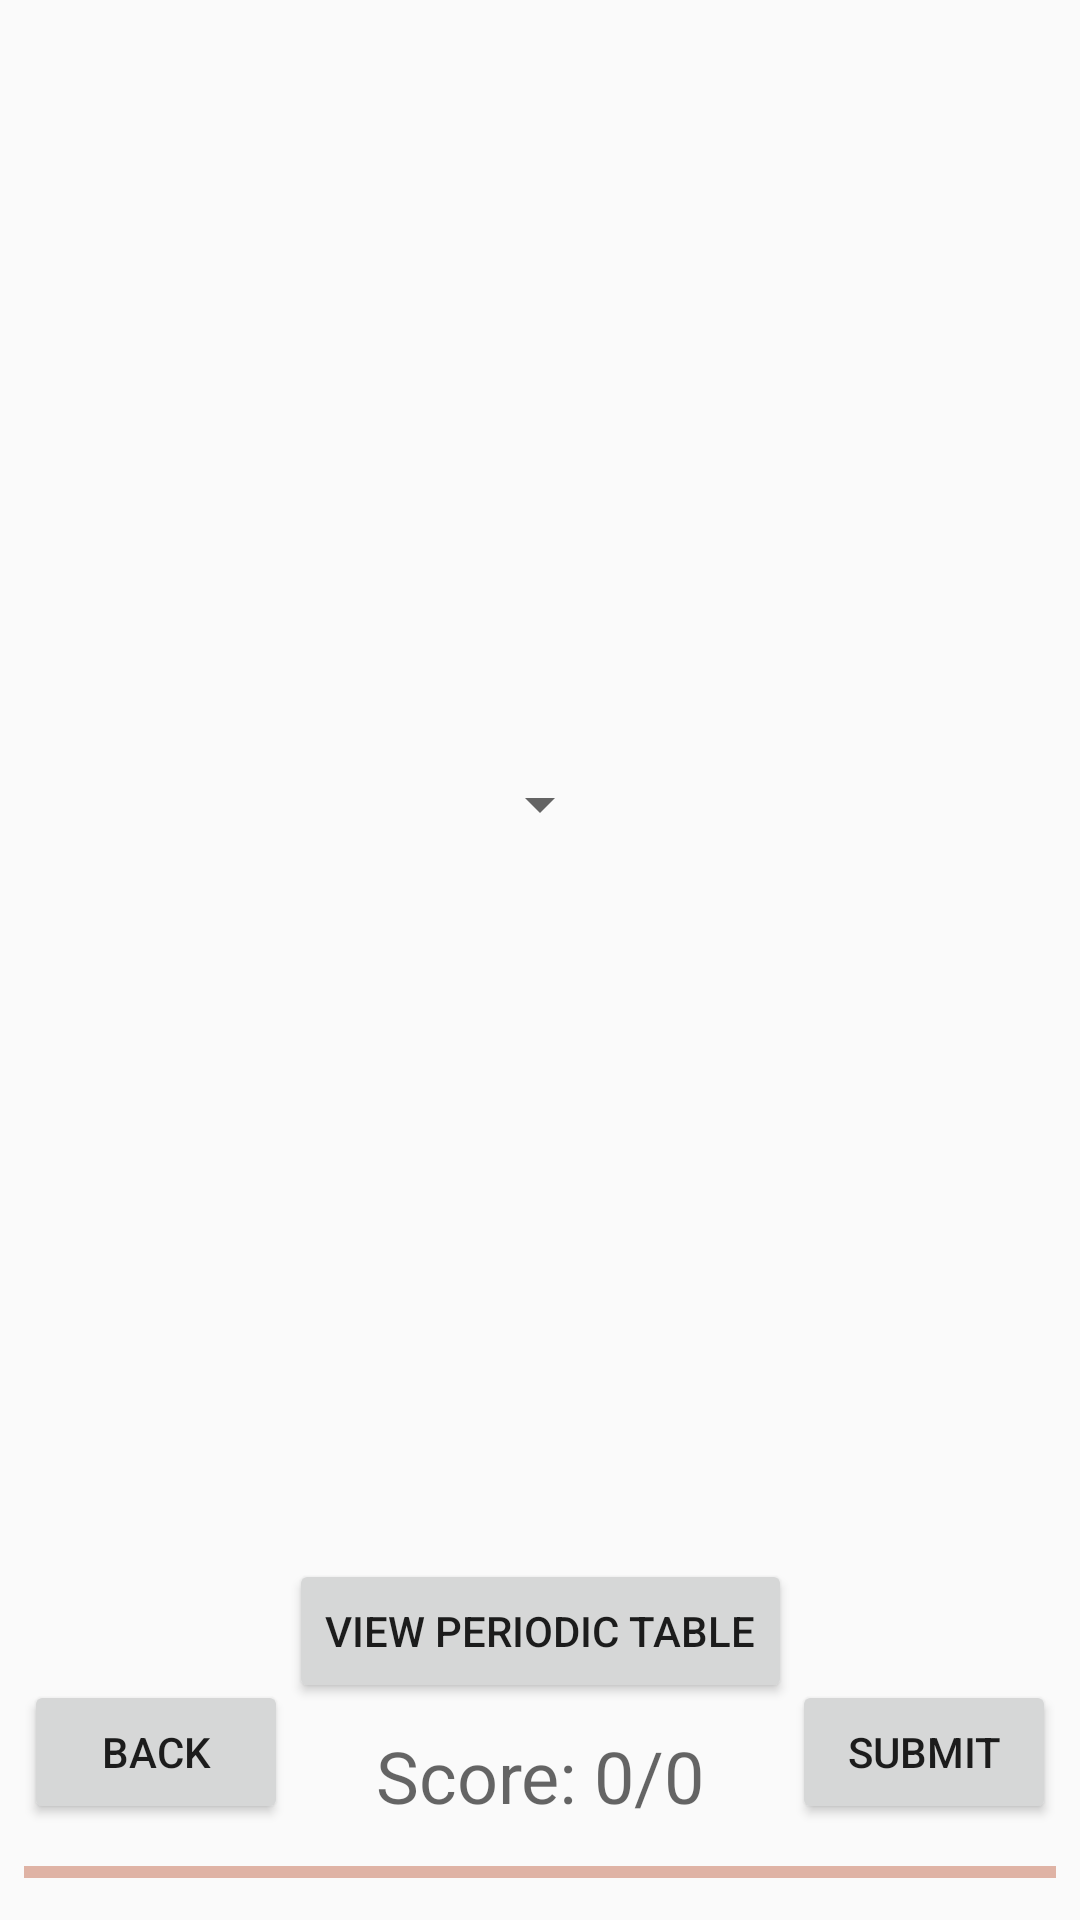

Layout XML and referenced resources for this Android screen:
<!-- AndroidManifest.xml: application theme AppTheme -->
<!-- res/layout/activity_properties_quiz.xml -->
<?xml version="1.0" encoding="utf-8"?>
<android.support.constraint.ConstraintLayout xmlns:android="http://schemas.android.com/apk/res/android"
    xmlns:app="http://schemas.android.com/apk/res-auto"
    xmlns:tools="http://schemas.android.com/tools"
    xmlns:svgimageview="http://schemas.android.com/apk/res-auto"
    android:layout_width="match_parent"
    android:layout_height="match_parent"
    tools:context="com.example.michaelxiong.myapplication.PropertiesQuizActivity">

    <ProgressBar
        android:id="@+id/incorrect_bar"
        style="?android:attr/progressBarStyleHorizontal"
        android:layout_width="match_parent"
        android:layout_height="wrap_content"
        android:layout_marginBottom="8dp"
        android:layout_marginEnd="8dp"
        android:layout_marginStart="8dp"
        android:progressTint="?attr/colorError"
        android:scaleX="-1"
        android:visibility="visible"
        app:layout_constraintBottom_toBottomOf="parent"
        app:layout_constraintEnd_toEndOf="parent"
        app:layout_constraintStart_toStartOf="parent" />

    <ProgressBar
        android:id="@+id/score_bar"
        style="@style/MyProgressBar"
        android:layout_width="match_parent"
        android:layout_height="wrap_content"
        android:layout_marginBottom="8dp"
        android:layout_marginEnd="8dp"
        android:layout_marginStart="8dp"
        android:indeterminate="false"
        android:progressBackgroundTint="?attr/colorError"
        android:progressTint="@android:color/holo_green_light"
        app:layout_constraintBottom_toBottomOf="parent"
        app:layout_constraintEnd_toEndOf="parent"
        app:layout_constraintStart_toStartOf="parent" />

    <TextView
        android:id="@+id/score_text_view"
        android:layout_width="wrap_content"
        android:layout_height="wrap_content"
        android:layout_marginBottom="8dp"
        android:layout_marginEnd="8dp"
        android:layout_marginStart="8dp"
        android:text="Score: 0/0"
        android:textAppearance="@style/TextAppearance.AppCompat.Medium"
        android:textSize="24sp"
        app:layout_constraintBottom_toTopOf="@+id/score_bar"
        app:layout_constraintEnd_toEndOf="parent"
        app:layout_constraintStart_toStartOf="parent"
        tools:text="Score: 0/0" />

    <TextView
        android:id="@+id/question_number_text_view"
        android:layout_width="wrap_content"
        android:layout_height="wrap_content"
        android:layout_marginEnd="8dp"
        android:layout_marginStart="8dp"
        android:layout_marginTop="16dp"
        android:textAppearance="@style/TextAppearance.AppCompat.Notification.Title"
        android:textSize="30sp"
        app:layout_constraintEnd_toEndOf="parent"
        app:layout_constraintStart_toStartOf="parent"
        app:layout_constraintTop_toTopOf="parent"
        tools:text="Question: 0" />

    <TextView
        android:id="@+id/element_one_text_view"
        android:layout_width="wrap_content"
        android:layout_height="wrap_content"
        android:layout_marginTop="8dp"
        android:textAppearance="@style/TextAppearance.AppCompat.Notification.Title"
        android:textSize="24sp"
        app:layout_constraintBottom_toTopOf="@+id/element_two_text_view"
        app:layout_constraintEnd_toStartOf="@+id/comparison_spinner"
        app:layout_constraintHorizontal_bias="0.5"
        app:layout_constraintHorizontal_chainStyle="packed"
        app:layout_constraintStart_toStartOf="parent"
        app:layout_constraintTop_toBottomOf="@+id/question_number_text_view"
        app:layout_constraintVertical_chainStyle="packed"
        tools:text="Element 1 has " />

    <android.support.v7.widget.AppCompatSpinner
        android:id="@+id/comparison_spinner"
        android:layout_width="wrap_content"
        android:layout_height="wrap_content"
        android:textAppearance="@style/TextAppearance.AppCompat.Notification.Title"
        android:textSize="24sp"
        app:layout_constraintBottom_toBottomOf="@+id/element_one_text_view"
        app:layout_constraintEnd_toEndOf="parent"
        app:layout_constraintHorizontal_bias="0.5"
        app:layout_constraintStart_toEndOf="@+id/element_one_text_view"
        app:layout_constraintTop_toTopOf="@+id/element_one_text_view"
        tools:text="the same" />

    <TextView
        android:id="@+id/element_two_text_view"
        android:layout_width="wrap_content"
        android:layout_height="wrap_content"
        android:layout_marginBottom="8dp"
        android:layout_marginEnd="8dp"
        android:layout_marginStart="8dp"
        android:layout_marginTop="8dp"
        android:lineSpacingExtra="8dp"
        android:textAlignment="center"
        android:textAppearance="@style/TextAppearance.AppCompat.Notification.Title"
        android:textSize="24sp"
        app:layout_constraintBottom_toTopOf="@+id/periodic_table_button"
        app:layout_constraintEnd_toEndOf="parent"
        app:layout_constraintHorizontal_bias="0.5"
        app:layout_constraintHorizontal_chainStyle="packed"
        app:layout_constraintStart_toStartOf="parent"
        app:layout_constraintTop_toBottomOf="@+id/element_one_text_view"
        tools:text="attribute than Element 2" />

    <Button
        android:id="@+id/back_button"
        android:layout_width="wrap_content"
        android:layout_height="wrap_content"
        android:layout_marginBottom="8dp"
        android:layout_marginStart="8dp"
        android:text="Back"
        app:layout_constraintBottom_toTopOf="@+id/score_bar"
        app:layout_constraintStart_toStartOf="parent" />

    <Button
        android:id="@+id/submit_button"
        android:layout_width="wrap_content"
        android:layout_height="wrap_content"
        android:layout_marginBottom="8dp"
        android:layout_marginEnd="8dp"
        android:text="Submit"
        app:layout_constraintBottom_toTopOf="@+id/score_bar"
        app:layout_constraintEnd_toEndOf="parent" />

    <Button
        android:id="@+id/periodic_table_button"
        android:layout_width="wrap_content"
        android:layout_height="wrap_content"
        android:layout_marginBottom="8dp"
        android:layout_marginEnd="8dp"
        android:layout_marginStart="8dp"
        android:text="View Periodic Table"
        app:layout_constraintBottom_toTopOf="@+id/score_text_view"
        app:layout_constraintEnd_toEndOf="parent"
        app:layout_constraintStart_toStartOf="parent" />


</android.support.constraint.ConstraintLayout>
<!-- resources referenced by this layout -->
<resources>
  <style name="MyProgressBar" parent="@style/Widget.AppCompat.ProgressBar.Horizontal">
          <item name="android:progressBackgroundTint">@android:color/holo_red_dark</item>
          <item name="android:progressTint">@android:color/holo_green_light</item>
      </style>
  <style name="AppTheme" parent="Theme.AppCompat.Light.DarkActionBar">
          
          <item name="colorPrimary">@color/colorPrimary</item>
          <item name="colorPrimaryDark">@color/colorPrimaryDark</item>
          <item name="colorAccent">@color/colorAccent</item>
      </style>
  <!-- not gathered from this repository: default colours our renderer supplied (Android Studio template values) -->
  <color name="colorPrimary">#FF6200EE</color>
  <color name="colorPrimaryDark">#FF3700B3</color>
  <color name="colorAccent">#FF03DAC5</color>
</resources>
